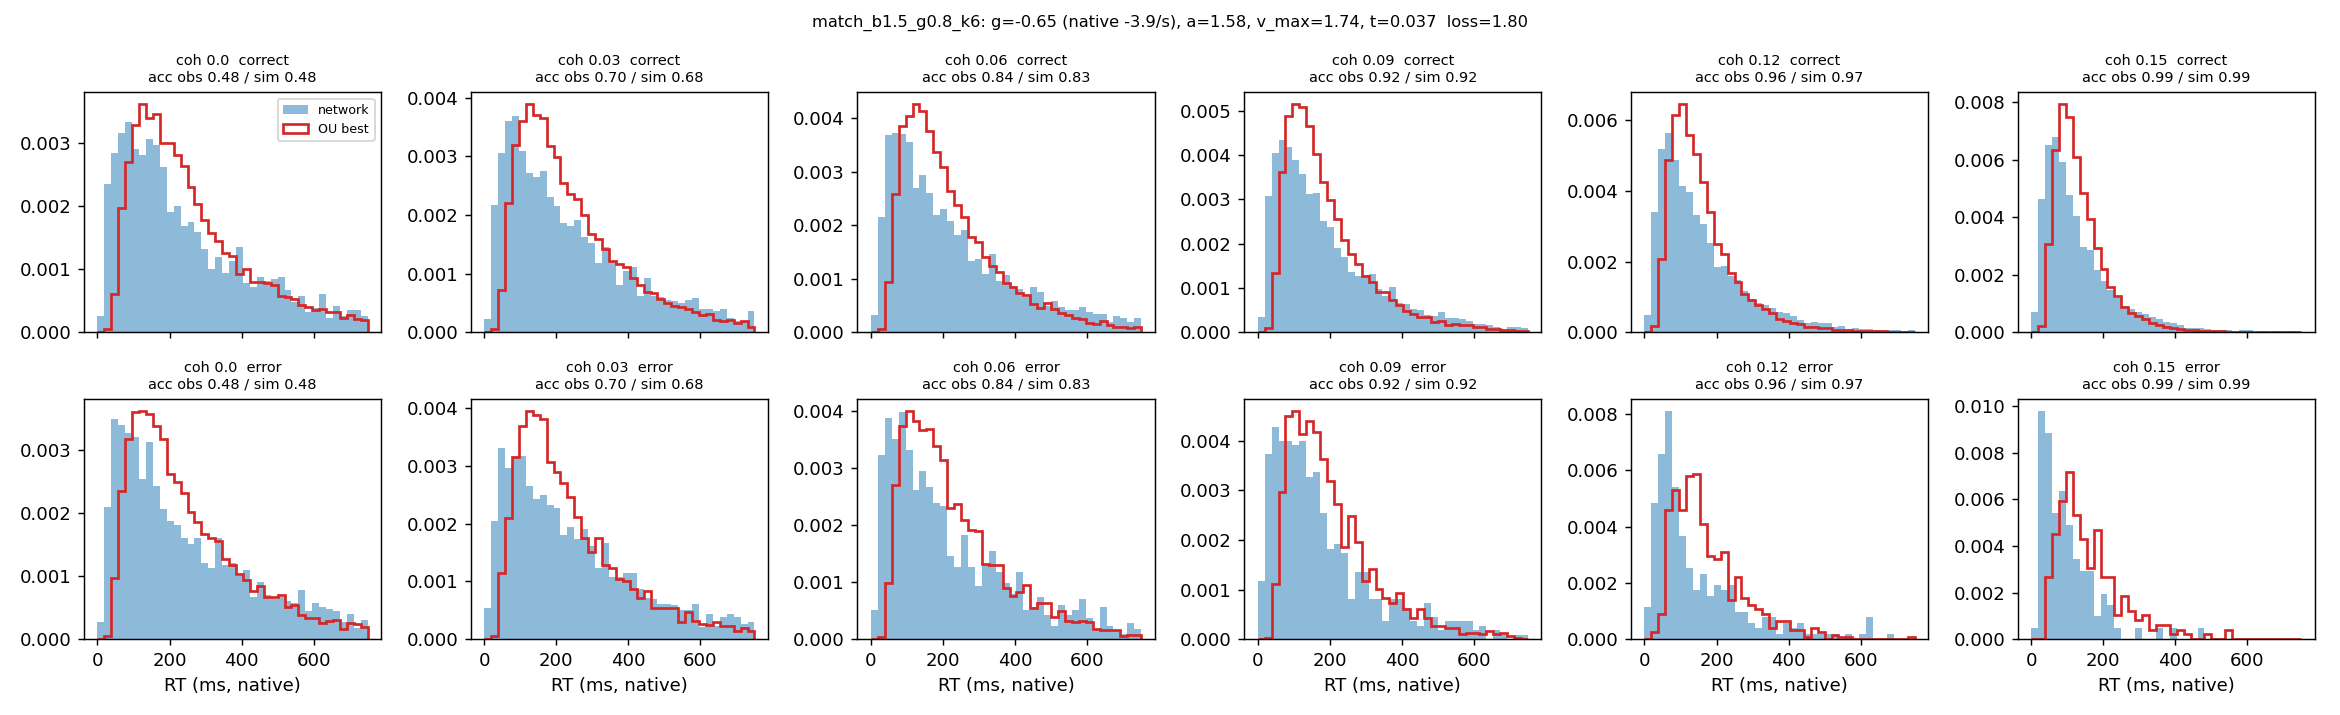

Values plotted in this chart, from the file beside it:
coherence, n, acc_obs, acc_sim, omit_obs, omit_sim, qc10_obs, qc30_obs, qc50_obs, qc70_obs, qc90_obs, qc10_sim, qc30_sim, qc50_sim, qc70_sim, qc90_sim, qe50_obs, qe50_sim
0.0, 3323, 0.485, 0.479, 0.086, 0.03, 56.0, 120.0, 191.0, 307.0, 512.2, 95.58, 153.7, 217.3, 304.8, 488.9, 194.0, 207.9
0.03, 6702, 0.696, 0.679, 0.075, 0.025, 56.0, 114.0, 190.0, 298.0, 504.0, 90.63, 144.5, 203.6, 288.7, 456.5, 200.0, 200.1
0.06, 6870, 0.839, 0.833, 0.045, 0.012, 53.0, 107.0, 178.0, 280.0, 478.0, 85.82, 133.8, 186.2, 260.9, 415.5, 167.0, 191.5
0.09, 7273, 0.921, 0.922, 0.016, 0.004, 47.0, 94.0, 150.0, 230.0, 401.0, 77.61, 117.3, 159.2, 220.1, 353.7, 143.0, 173.2
0.12, 7177, 0.963, 0.968, 0.007, 0.001, 44.0, 80.0, 126.0, 190.0, 337.0, 70.42, 102.5, 137, 182.9, 285.2, 96.0, 149.6
0.15, 7295, 0.985, 0.987, 0.001, 0.0, 38.0, 67.0, 102.0, 154.0, 273.0, 64.26, 91.09, 118, 155.3, 231.5, 81.5, 136.2
